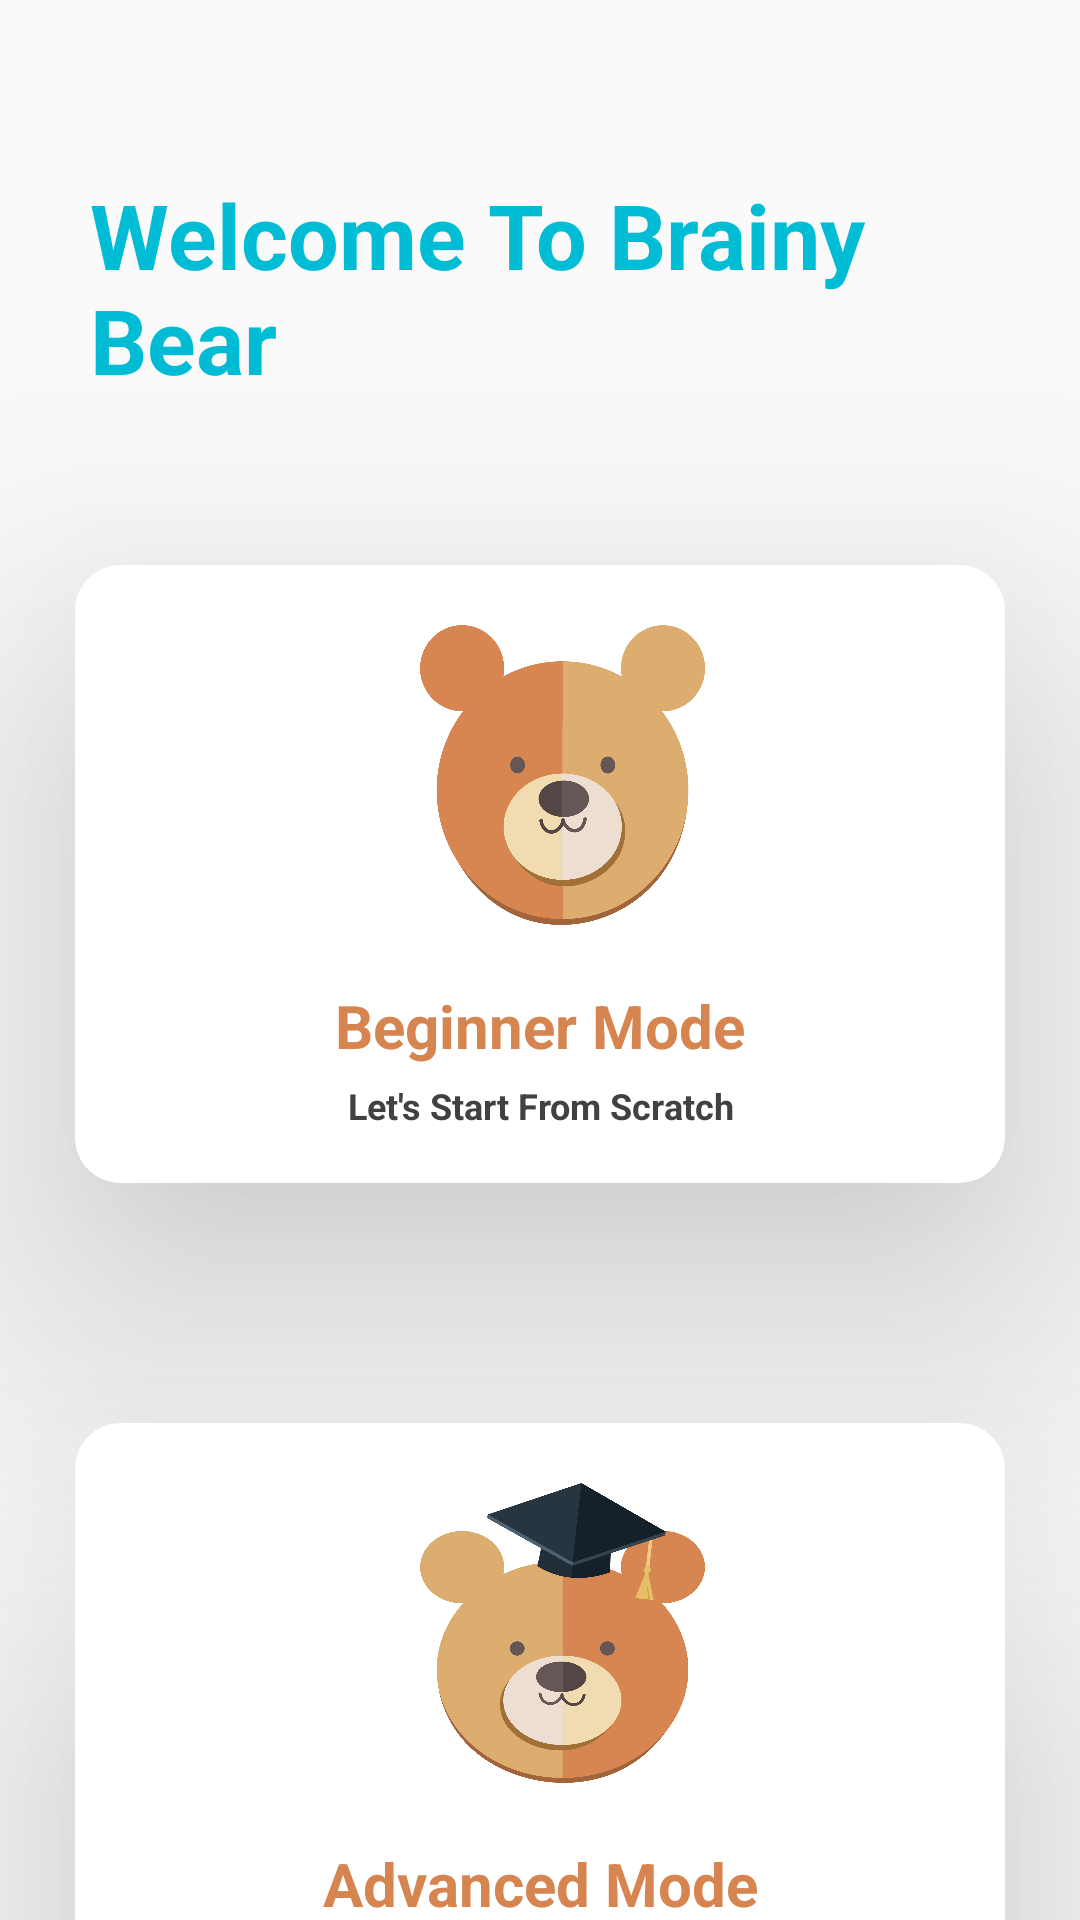

Write the Android layout XML for this screen, with the resource values it uses.
<!-- AndroidManifest.xml: application theme Theme.BrainyBearApp -->
<!-- res/layout/activity_choose_path.xml -->
<?xml version="1.0" encoding="utf-8"?>
<androidx.constraintlayout.widget.ConstraintLayout
    xmlns:android="http://schemas.android.com/apk/res/android"
    xmlns:app="http://schemas.android.com/apk/res-auto"
    xmlns:tools="http://schemas.android.com/tools"
    android:layout_width="match_parent"
    android:layout_height="match_parent"
    tools:context=".ChoosePathActivity">

 <LinearLayout
     android:layout_width="match_parent"
     android:layout_height="match_parent"
     android:orientation="vertical">

    <TextView
        android:id="@+id/textView2"
        android:layout_width="wrap_content"
        android:layout_height="wrap_content"
        android:layout_marginTop="58dp"
        android:layout_marginLeft="30dp"
        android:layout_marginRight="30dp"
        android:layout_marginBottom="25dp"
        android:text="Welcome To Brainy Bear"
        android:textColor="#00BCD4"
        android:textSize="30sp"
        android:textStyle="bold"
        app:layout_constraintBottom_toTopOf="@+id/BeginnerCardView"
        app:layout_constraintEnd_toEndOf="parent"
        app:layout_constraintHorizontal_bias="0.483"
        app:layout_constraintStart_toStartOf="parent"
        app:layout_constraintTop_toTopOf="parent"
        app:layout_constraintVertical_bias="0.0" />

     <androidx.cardview.widget.CardView
         android:id="@+id/BeginnerCardView"
         android:layout_width="310dp"
         android:layout_height="206dp"
         android:layout_marginBottom="80dp"
         android:layout_gravity="center_horizontal"
         app:cardCornerRadius="15dp"
         app:cardElevation="60dp"
         app:layout_constraintBottom_toBottomOf="parent"
         app:layout_constraintEnd_toEndOf="parent"
         app:layout_constraintStart_toStartOf="parent"
         android:layout_marginTop="30dp"
         android:layout_marginLeft="50dp"
         android:layout_marginRight="50dp">

         <LinearLayout
             android:id="@+id/beginnerMode"
             android:layout_width="match_parent"
             android:layout_height="match_parent"
             android:orientation="vertical">

             <ImageView
                 android:layout_width="95dp"
                 android:layout_height="100dp"
                 android:layout_marginLeft="115dp"
                 android:layout_marginTop="20dp"
                 android:layout_marginBottom="15dp"
                 android:background="@drawable/pathlogo"
                 tools:layout_editor_absoluteX="71dp"
                 tools:layout_editor_absoluteY="348dp" />

             <TextView
                 android:layout_width="match_parent"
                 android:layout_height="wrap_content"
                 android:layout_marginTop="5dp"
                 android:text="Beginner Mode"
                 android:textAlignment="center"
                 android:textColor="#D78550"
                 android:textSize="20sp"
                 android:textStyle="bold" />

             <TextView
                 android:layout_width="match_parent"
                 android:layout_height="wrap_content"
                 android:layout_marginTop="5dp"
                 android:text="Let's Start From Scratch"
                 android:textAlignment="center"
                 android:textColor="#424140"
                 android:textSize="12sp"
                 android:textStyle="bold" />

         </LinearLayout>

     </androidx.cardview.widget.CardView>

    <androidx.cardview.widget.CardView
        android:id="@+id/AdvancedCardView"
        android:layout_width="310dp"
        android:layout_height="206dp"
        android:layout_marginBottom="100dp"
        android:foregroundGravity="center_vertical"
        app:cardCornerRadius="15dp"
        app:cardElevation="60dp"
        app:layout_constraintBottom_toBottomOf="parent"
        app:layout_constraintEnd_toEndOf="parent"
        app:layout_constraintStart_toStartOf="parent"
        android:layout_gravity="center_horizontal"
        android:layout_marginTop="0dp"
        android:layout_marginLeft="50dp"
        android:layout_marginRight="50dp">

        <LinearLayout
            android:id="@+id/advancedMode"
            android:layout_width="match_parent"
            android:layout_height="match_parent"
            android:orientation="vertical">

            <ImageView
                android:layout_width="95dp"
                android:layout_height="100dp"
                android:layout_marginLeft="115dp"
                android:layout_marginTop="20dp"
                android:layout_marginBottom="15dp"
                android:background="@drawable/path"
                tools:layout_editor_absoluteX="71dp"
                tools:layout_editor_absoluteY="348dp" />

            <TextView
                android:layout_width="match_parent"
                android:layout_height="wrap_content"
                android:layout_marginTop="5dp"
                android:text="Advanced Mode"
                android:textAlignment="center"
                android:textColor="#D78550"
                android:textSize="20sp"
                android:textStyle="bold" />

            <TextView
                android:layout_width="match_parent"
                android:layout_height="wrap_content"
                android:layout_marginTop="5dp"
                android:text="Improve knowledge"
                android:textAlignment="center"
                android:textColor="#424140"
                android:textSize="12sp"
                android:textStyle="bold" />

        </LinearLayout>

    </androidx.cardview.widget.CardView>

</LinearLayout>

</androidx.constraintlayout.widget.ConstraintLayout>
<!-- resources referenced by this layout -->
<resources>
  <!-- drawable path: png bitmap (drawable, 95089 bytes) -->
  <!-- drawable pathlogo: png bitmap (drawable, 57748 bytes) -->
  <style name="Theme.BrainyBearApp" parent="Theme.AppCompat.Light.NoActionBar">
          
          <item name="colorPrimary">@color/purple_500</item>
          <item name="colorPrimaryVariant">@color/purple_700</item>
          <item name="colorOnPrimary">@color/white</item>
          
          <item name="colorSecondary">@color/teal_200</item>
          <item name="colorSecondaryVariant">@color/teal_700</item>
          <item name="colorOnSecondary">#FFFFFF</item>
          
          <item name="android:statusBarColor" tools:targetApi="l">?attr/colorPrimaryVariant</item>
          
      </style>
  <color name="purple_500">#03FFEA</color>
  <color name="purple_700">#FF3700B3</color>
  <color name="white">#FFFFFFFF</color>
  <color name="teal_200">#00FFE6</color>
  <color name="teal_700">#83D400</color>
</resources>
